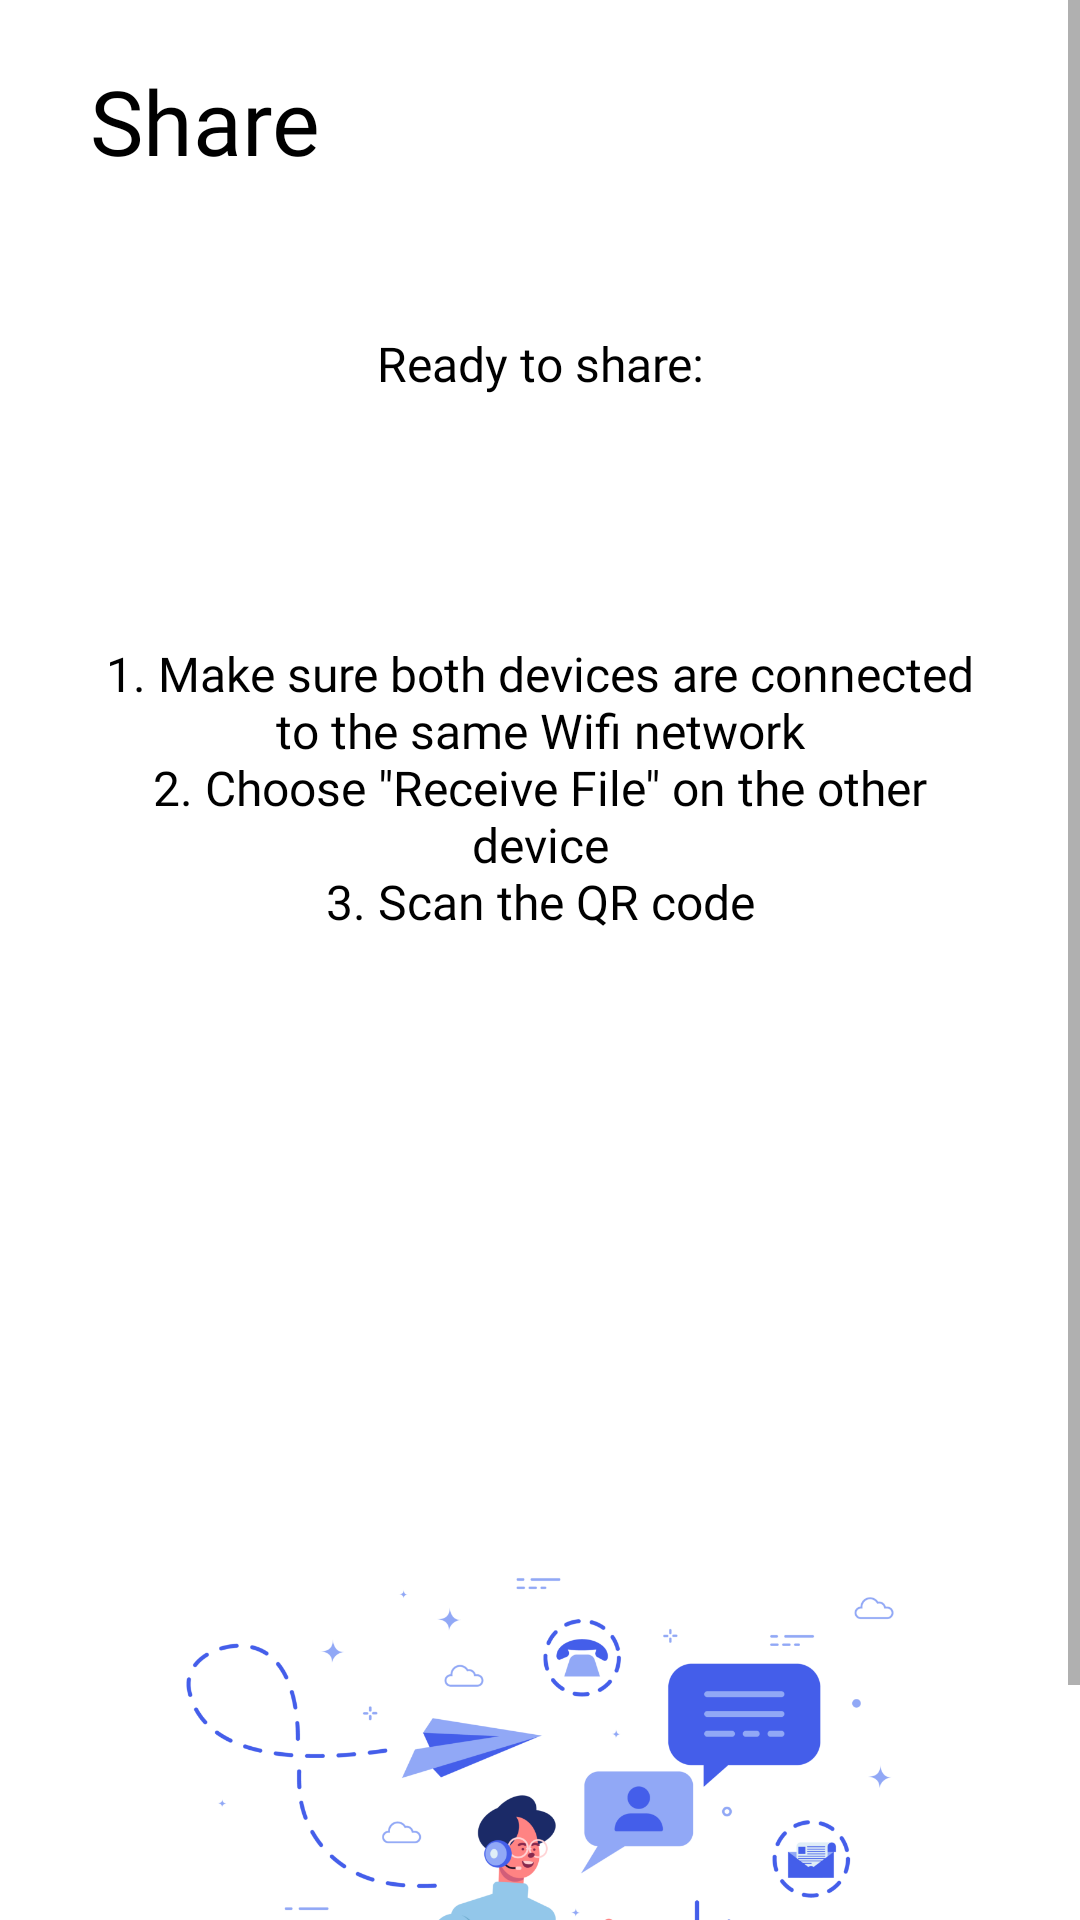

Layout XML and referenced resources for this Android screen:
<!-- AndroidManifest.xml: activity theme NoActionBarTheme -->
<!-- res/layout/activity_socket_server.xml -->
<?xml version="1.0" encoding="utf-8"?>
<androidx.constraintlayout.widget.ConstraintLayout xmlns:android="http://schemas.android.com/apk/res/android"
    xmlns:app="http://schemas.android.com/apk/res-auto"
    xmlns:tools="http://schemas.android.com/tools"
    android:layout_width="match_parent"
    android:layout_height="match_parent"
    android:background="@color/colorWhitePure"
    tools:context=".view.SocketServerActivity">

    <ScrollView
        android:layout_width="match_parent"
        android:layout_height="match_parent"
        app:layout_constraintBottom_toBottomOf="parent"
        app:layout_constraintEnd_toEndOf="parent"
        app:layout_constraintStart_toStartOf="parent"
        app:layout_constraintTop_toTopOf="parent">

        <androidx.constraintlayout.widget.ConstraintLayout
            android:layout_width="match_parent"
            android:background="@color/colorWhitePure"
            android:layout_height="wrap_content">

            <TextView
                android:id="@+id/tvTitleServer"
                android:layout_width="wrap_content"
                android:layout_height="wrap_content"
                android:layout_marginStart="30dp"
                android:layout_marginTop="20dp"
                android:fontFamily="@font/opensans_light"
                android:text="@string/tv_title_server"
                android:textColor="@color/colorGrayJet"
                android:textSize="30dp"
                app:layout_constraintStart_toStartOf="parent"
                app:layout_constraintTop_toTopOf="parent" />

            <TextView
                android:id="@+id/tvReadyToShare"
                android:layout_width="0dp"
                android:layout_height="wrap_content"
                android:layout_marginStart="30dp"
                android:layout_marginTop="50dp"
                android:layout_marginEnd="30dp"
                android:fontFamily="@font/opensans_light"
                android:text="@string/tv_rtoshare_server"
                android:textAlignment="center"
                android:textColor="@color/colorGrayJet"
                android:textSize="16dp"
                app:layout_constraintEnd_toEndOf="parent"
                app:layout_constraintHorizontal_bias="0.0"
                app:layout_constraintStart_toStartOf="parent"
                app:layout_constraintTop_toBottomOf="@+id/tvTitleServer" />

            <TextView
                android:id="@+id/tvShareName"
                android:layout_width="0dp"
                android:layout_height="wrap_content"
                android:layout_marginStart="30dp"
                android:layout_marginTop="20dp"
                android:layout_marginEnd="30dp"
                android:fontFamily="@font/opensans_light_italic"
                android:textAlignment="center"
                android:textColor="@color/colorShare"
                android:textSize="16dp"
                app:layout_constraintEnd_toEndOf="parent"
                app:layout_constraintHorizontal_bias="1.0"
                app:layout_constraintStart_toStartOf="parent"
                app:layout_constraintTop_toBottomOf="@+id/tvReadyToShare" />

            <TextView
                android:id="@+id/tvInstructions"
                android:layout_width="0dp"
                android:layout_height="wrap_content"
                android:layout_marginStart="30dp"
                android:layout_marginTop="40dp"
                android:layout_marginEnd="30dp"
                android:fontFamily="@font/opensans_light"
                android:text="@string/tv_inst_server"
                android:textAlignment="center"
                android:textColor="@color/colorGrayJet"
                android:textSize="16dp"
                app:layout_constraintEnd_toEndOf="parent"
                app:layout_constraintHorizontal_bias="0.5"
                app:layout_constraintStart_toStartOf="parent"
                app:layout_constraintTop_toBottomOf="@+id/tvShareName" />

            <ImageView
                android:id="@+id/imgQR"
                android:layout_width="150dp"
                android:layout_height="150dp"
                android:layout_marginStart="30dp"
                android:layout_marginTop="20dp"
                android:layout_marginEnd="30dp"
                android:layout_marginBottom="20dp"
                app:layout_constraintBottom_toTopOf="@+id/imgShare"
                app:layout_constraintDimensionRatio="1:1"
                app:layout_constraintEnd_toEndOf="parent"
                app:layout_constraintStart_toStartOf="parent"
                app:layout_constraintTop_toBottomOf="@+id/tvInstructions"
                app:srcCompat="@drawable/img_bg_white" />

            <ImageView
                android:id="@+id/imgShare"
                android:layout_width="wrap_content"
                android:layout_height="wrap_content"
                android:layout_marginStart="30dp"
                android:layout_marginEnd="30dp"
                android:layout_marginBottom="20dp"
                app:layout_constraintBottom_toBottomOf="parent"
                app:layout_constraintEnd_toEndOf="parent"
                app:layout_constraintStart_toStartOf="parent"
                app:srcCompat="@drawable/send" />
        </androidx.constraintlayout.widget.ConstraintLayout>
    </ScrollView>


</androidx.constraintlayout.widget.ConstraintLayout>
<!-- resources referenced by this layout -->
<resources>
  <color name="colorGrayJet">#000000</color>
  <color name="colorShare">#445EEA</color>
  <color name="colorWhitePure">#FFFFFF</color>
  <!-- drawable img_bg_white (drawable) -->
  <?xml version="1.0" encoding="utf-8"?>
  <selector xmlns:android="http://schemas.android.com/apk/res/android">
      <item>
          <shape android:shape="rectangle">
              <solid android:color="@color/colorWhitePure"/>
              <stroke android:width="2dp" android:color="@color/colorWhitePure" />
              <corners
                  android:bottomLeftRadius="5dp"
                  android:bottomRightRadius="5dp"
                  android:topLeftRadius="5dp"
                  android:topRightRadius="5dp"/>
          </shape>
      </item>
  </selector>
  <!-- drawable send: png bitmap (drawable-hdpi, 29454 bytes) -->
  <string name="tv_inst_server">1. Make sure both devices are connected to the same Wifi network\n2. Choose \"Receive File\" on the other device\n3. Scan the QR code</string>
  <string name="tv_rtoshare_server">Ready to share:</string>
  <string name="tv_title_server">Share</string>
  <style name="NoActionBarTheme" parent="Theme.AppCompat.Light.NoActionBar">
          <item name="colorPrimary">@color/colorPrimary</item>
          <item name="colorPrimaryDark">@color/colorPrimaryDark</item>
          <item name="colorAccent">@color/colorAccent</item>
          <item name="android:windowActionBar">false</item>
          <item name="android:windowNoTitle">true</item>
          <item name="android:statusBarColor">@color/colorWhitePure</item>
          <item name="android:windowLightStatusBar" tools:targetApi="m">true</item>
      </style>
  <color name="colorPrimary">#1BA985</color>
  <color name="colorPrimaryDark">#43CCA9</color>
  <color name="colorAccent">#1BA985</color>
</resources>
